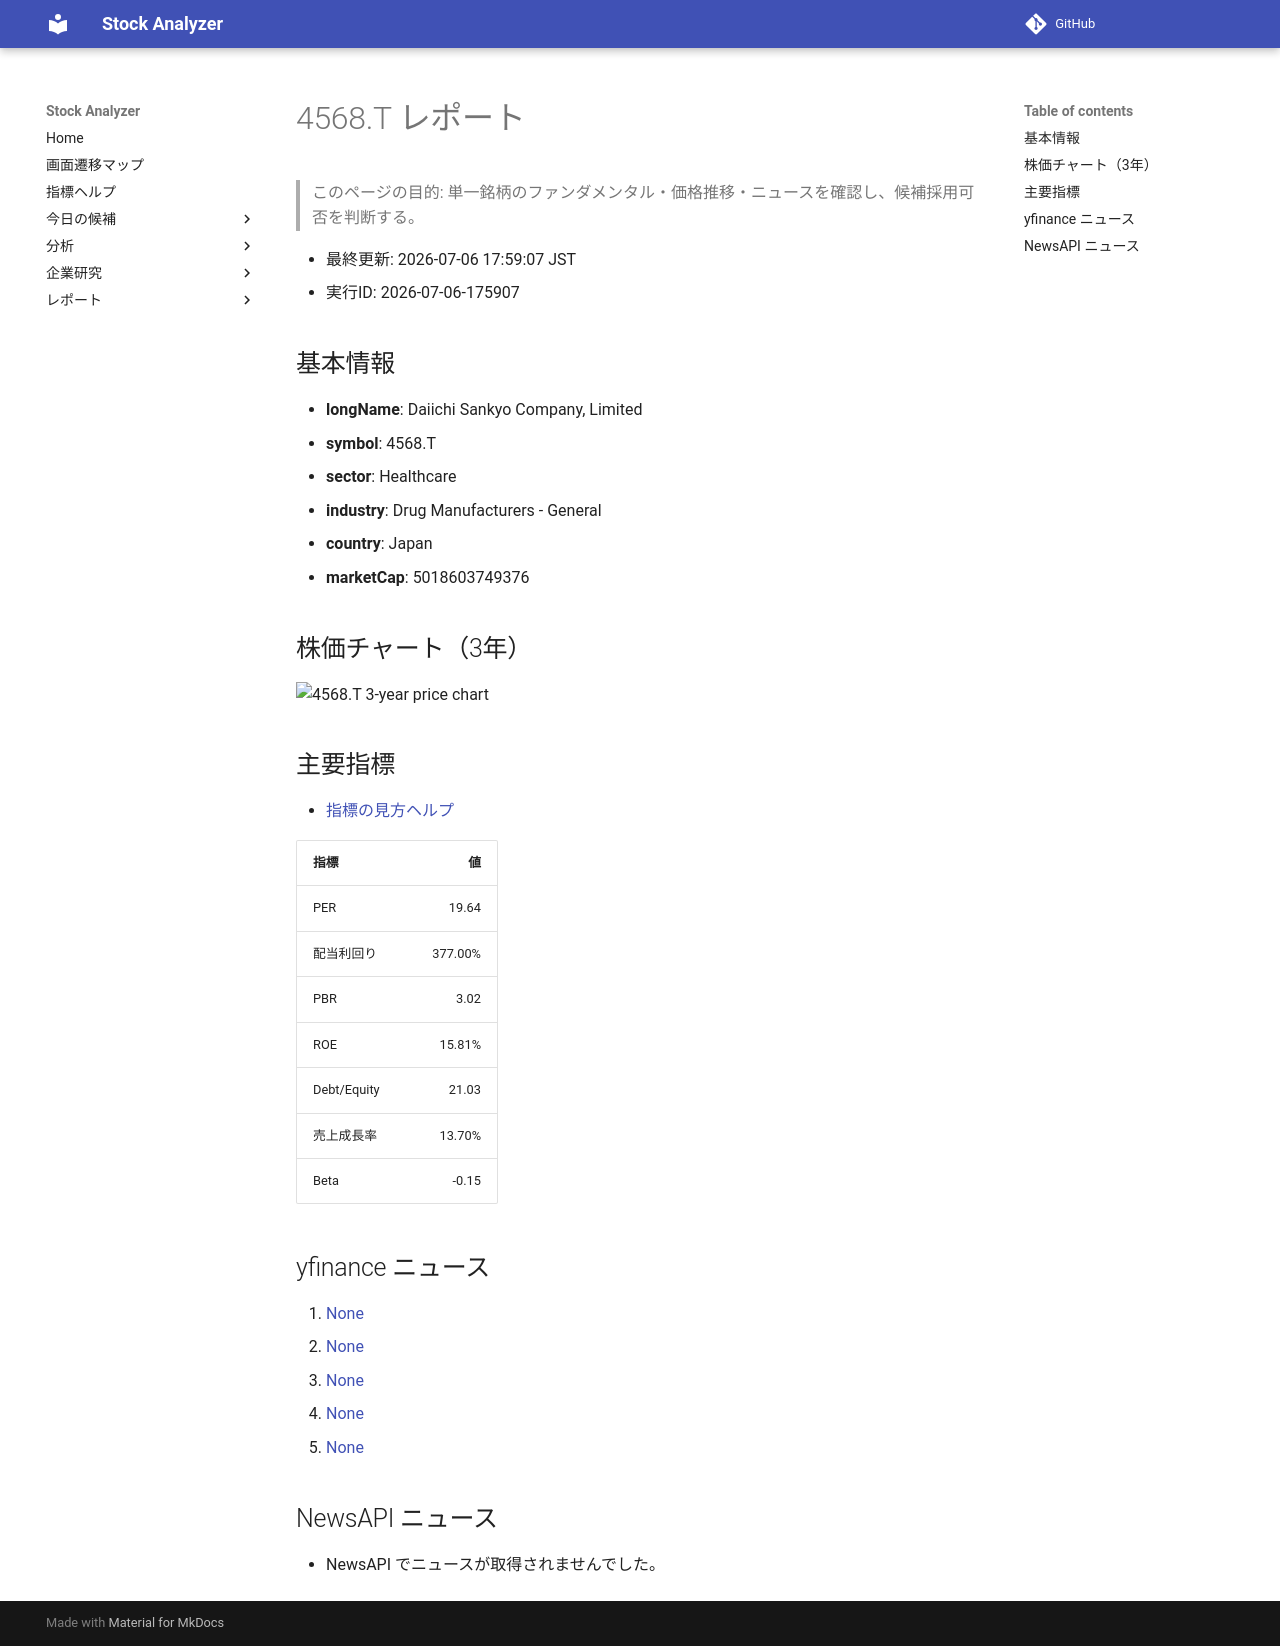

repository: Yumi-note/Making-APP · page: reports/2026-07-06/175907/4568_T/index.html · generator: mkdocs

# 4568.T レポート

> このページの目的: 単一銘柄のファンダメンタル・価格推移・ニュースを確認し、候補採用可否を判断する。

- 最終更新: 2026-07-06 17:59:07 JST
- 実行ID: 2026-07-06-175907

## 基本情報

- **longName**: Daiichi Sankyo Company, Limited
- **symbol**: 4568.T
- **sector**: Healthcare
- **industry**: Drug Manufacturers - General
- **country**: Japan
- **marketCap**: 5018603749376

## 株価チャート（3年）

![4568.T 3-year price chart](4568_T_3y.png)

## 主要指標

- [指標の見方ヘルプ](../../../../indicators.md)

| 指標 | 値 |
|---|---:|
| PER | 19.64 |
| 配当利回り | 377.00% |
| PBR | 3.02 |
| ROE | 15.81% |
| Debt/Equity | 21.03 |
| 売上成長率 | 13.70% |
| Beta | -0.15 |

## yfinance ニュース

1. [None](None)
2. [None](None)
3. [None](None)
4. [None](None)
5. [None](None)

## NewsAPI ニュース

- NewsAPI でニュースが取得されませんでした。
